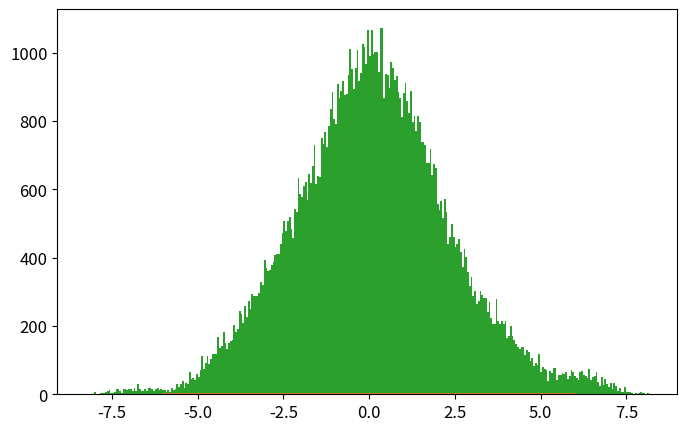

This figure's Python source: (Note: this script raises an exception after producing the figure.)
import numpy as np
import matplotlib.pyplot as plt
from time import time

def psi_0_1(x_limit = 8, N_points_x = 201):  #creates first two energy eigenfunctions
    delta = x_limit/(N_points_x-1)
    grid_x = [i*delta for i in range(-int((N_points_x-1)/2),int((N_points_x-1)/2 + 1))]
    psi = {}
    for x in grid_x:
        psi[x] = [np.exp(-x**2/2.) * np.pi**(-0.25)]
        psi[x].append(2**0.5 * x * psi[x][0])
    return psi, grid_x

def add_energy_level(psi):            #adds new energy eigenfunction to psi
    n = len(psi[0.0])
    for x in psi.keys():
        psi[x].append((2./n)**0.5 * x * psi[x][n-1] - 
                            ((n-1)/n)**0.5 * psi[x][n-2])
    return psi

def add_x_value(psi,x):  #adds new x value to psi
    psi[x] = [np.exp(-x**2/2.) * np.pi**(-0.25)]
    psi[x].append(2**0.5 * x * psi[x][0])
    n_max = len(psi[0.0])-1
    for n in range(2,n_max+1):
                psi[x].append((2./n)**0.5 * x * psi[x][n-1] - 
                                    ((n-1)/n)**0.5 * psi[x][n-2])
    return psi

def canonical_ensemble_prob(delta_E,beta):     #canonical ensemble probability factor in metropolis algorithm
    return np.exp(-beta * delta_E)

def metropolis_finite_temp(x0=0.0, delta_x=0.5, N=int(1e3), prob_sampling=[psi_0_1,canonical_ensemble_prob], beta=0.2):
    x_hist = [ x0 ]       #histogram for positions
    n_hist = [ 0 ]        #histogram for energy levels
    prob_sampling = [prob_sampling[0].copy(),prob_sampling[1]]
    for k in range(N):
        ##### Spatial monte carlo P(x -> x') #####
        x_new = x_hist[-1] + np.random.uniform(-delta_x,delta_x)
        try:   #check if position x_new is part of the wavefunction dictionary (psi)
            prob_sampling[0][x_new][0]
        except:
            prob_sampling[0] = add_x_value(prob_sampling[0],x_new)
        acceptance_prob_1 = ( prob_sampling[0][x_new][n_hist[-1]] / prob_sampling[0][x_hist[-1]][n_hist[-1]] )**2
        if np.random.uniform() < min(1,acceptance_prob_1):
            x_hist.append(x_new)
        else:
            x_hist.append(x_hist[-1])
        ##### Energy level monte carlo P(n -> n') #####
        n_new = n_hist[-1] + np.random.choice([1,-1])   #propose new n
        if n_new < 0: #check if n_new is negative
            n_hist.append(n_hist[-1])
        else:
            current_n_max = len(prob_sampling[0][0])-1    #current maximum energy level in wavefunction
            if n_new > current_n_max:  #check if n_new is greater than maximum energy level in wavefunction, if true, add new energy level. 
                prob_sampling[0] = add_energy_level(prob_sampling[0])
            ##### Monte Carlo section:
            acceptance_prob_2 = ( prob_sampling[0][x_hist[-1]][n_new] / prob_sampling[0][x_hist[-1]][n_hist[-1]] )**2 * \
                                prob_sampling[1]( n_new-n_hist[-1],  beta)
            if np.random.uniform() < min(1,acceptance_prob_2):
                n_hist.append(n_new)
            else:
                n_hist.append(n_hist[-1])
    return x_hist, n_hist, prob_sampling[0]

def C_QHO_canonical_ensemble(x,beta):
    return (beta/(2.*np.pi))**0.5 * np.exp(-x**2*beta / 2.)

def Q_QHO_canonical_ensemble(x,beta):
    return (np.tanh(beta/2.)/np.pi)**0.5 * np.exp(- x**2 * np.tanh(beta/2.))

x_limit = 5.
N_points_x = 51    # small odd number!!!

x0 = 0.0
delta_x = 0.5 
N_metropolis = int(1e5)
beta_array = [0.2,1,5,7,9]

for beta in beta_array:
    psi, grid_x = psi_0_1(x_limit,N_points_x)   # Creates first two energy levels and stores them into dictionary psi[x][n]
    prob_sampling = [psi,canonical_ensemble_prob]

    ###### Call metropolis algorithm
    t_0 = time()
    x_hist, n_hist, psi_final = metropolis_finite_temp(x0=x0, delta_x=delta_x, 
                                                        N=N_metropolis, prob_sampling=prob_sampling, beta=beta)
    t_1 = time()
    print('Metropolis algorithm (beta = %.2f): %.3f seconds for %.0E iterations'%(beta,t_1-t_0,N_metropolis))


    x_limit_plot = 6
    x_plot = np.linspace(-x_limit_plot,x_limit_plot,200)

    plt.rcParams.update({'font.size':12})
    plt.figure(figsize=(8,5))
    plt.plot(x_plot,C_QHO_canonical_ensemble(x_plot,beta),
                label=u'Densidad de probabilidad\nteórica clásica')
    plt.plot(x_plot,Q_QHO_canonical_ensemble(x_plot,beta),
                label=u'Densidad de probabilidad\nteórica cuántica')
    plt.hist(x_hist,bins=int(N_metropolis**0.5),normed=True,
                label='Algoritmo Metrópolis\ncon %.0E iteraciones'%(N_metropolis))
    plt.xlim(-x_limit_plot,x_limit_plot)
    plt.xlabel(u'$x$')
    plt.ylabel(u'$\pi(x)$')
    plt.legend(title=u'$\\beta=%.1f$'%beta)
    plt.savefig('QHO_finite_temp_beta_%.2f.eps'%(beta))
    #plt.show()
    plt.close()

    # plt.plot()
    # plt.hist(n_hist,normed=True,bins=len(psi_final[0]))
    # plt.show()
    # plt.close()

###### Check if all functions are working properly
for i in range(5):
    psi = add_energy_level(psi)             #Check if add_energy_level() is working properly
    grid_x.append(grid_x[-1] + x_limit/(N_points_x-1))       
    psi = add_x_value(psi,grid_x[-1])       #Check if add_x_value() is working properly

plt.rcParams.update({'font.size':12})
plt.figure(figsize=(8,5))
n_max = len(psi[0])-1
if n_max <= 12:
    True
else:
    n_max = 5
for n in range(n_max+1):
    psi_x_n = np.array([psi[x][n] for x in grid_x])
    plt.plot(grid_x, psi_x_n,label = u'$n = %d$'%n)
plt.xlabel(u'$x$')
plt.ylabel(u'QHO autofunciones de energía: $\psi_n(x)$')
plt.legend()
plt.show()
plt.close()